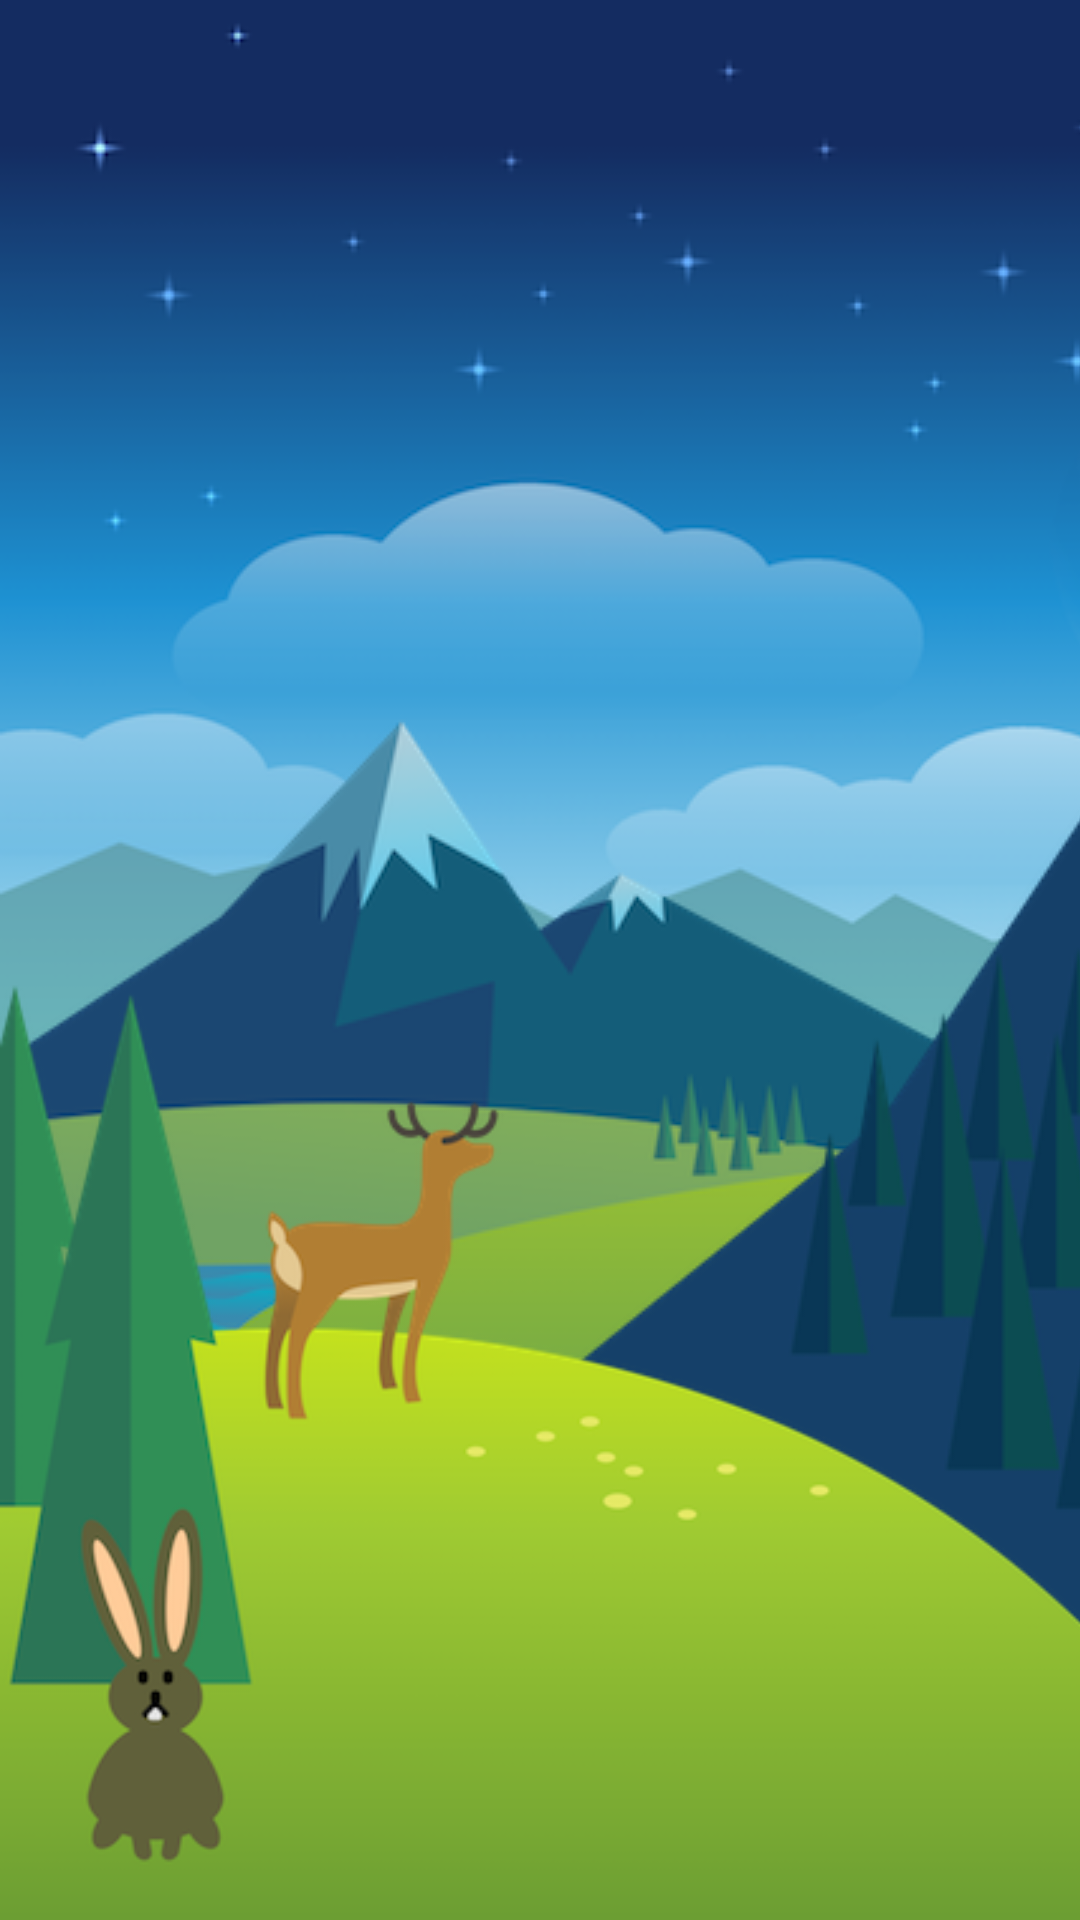

The Android layout XML behind this screen, and the referenced resources:
<!-- AndroidManifest.xml: application theme AppTheme -->
<!-- res/layout/activity_parallax.xml -->
<?xml version="1.0" encoding="utf-8"?>
<RelativeLayout xmlns:android="http://schemas.android.com/apk/res/android"
    xmlns:tools="http://schemas.android.com/tools"
    android:layout_width="match_parent"
    android:layout_height="match_parent"
    tools:context="org.literacyapp.ParallaxActivity">

    <HorizontalScrollView android:id="@+id/horizontalScrollViewParallax"
        android:layout_width="match_parent"
        android:layout_height="match_parent"
        android:scrollbars="none">

        <RelativeLayout
            android:layout_width="match_parent"
            android:layout_height="match_parent">

            <ImageView android:id="@+id/imageViewParallaxLayer4"
                android:layout_width="match_parent"
                android:layout_height="match_parent"
                android:src="@drawable/landscape_layer4"
                android:scaleType="fitStart"
                android:adjustViewBounds="true" />

            <ImageView android:id="@+id/imageViewParallaxLayer3"
                android:layout_width="match_parent"
                android:layout_height="match_parent"
                android:src="@drawable/landscape_layer3"
                android:scaleType="fitStart"
                android:adjustViewBounds="true" />

            <ImageView android:id="@+id/imageViewParallaxLayer2"
                android:layout_width="match_parent"
                android:layout_height="match_parent"
                android:src="@drawable/landscape_layer2"
                android:scaleType="fitStart"
                android:adjustViewBounds="true" />

            <ImageView android:id="@+id/imageViewParallaxLayer1"
                android:layout_width="match_parent"
                android:layout_height="match_parent"
                android:src="@drawable/landscape_layer1"
                android:scaleType="fitStart"
                android:adjustViewBounds="true"
                android:paddingTop="100dp" />
        </RelativeLayout>
    </HorizontalScrollView>
</RelativeLayout>
<!-- resources referenced by this layout -->
<resources>
  <!-- drawable landscape_layer1: png bitmap (drawable, 59419 bytes) -->
  <!-- drawable landscape_layer2: png bitmap (drawable, 63319 bytes) -->
  <!-- drawable landscape_layer3: png bitmap (drawable, 79204 bytes) -->
  <!-- drawable landscape_layer4: png bitmap (drawable, 67596 bytes) -->
  <style name="AppTheme" parent="Theme.AppCompat.Light.NoActionBar">
          <item name="colorPrimary">@color/colorPrimary</item>
          <item name="colorPrimaryDark">@color/colorPrimaryDark</item>
          <item name="colorAccent">@color/colorAccent</item>
      </style>
  <color name="colorPrimary">#4CAF50</color>
  <color name="colorPrimaryDark">#409343</color>
  <color name="colorAccent">#009688</color>
</resources>
